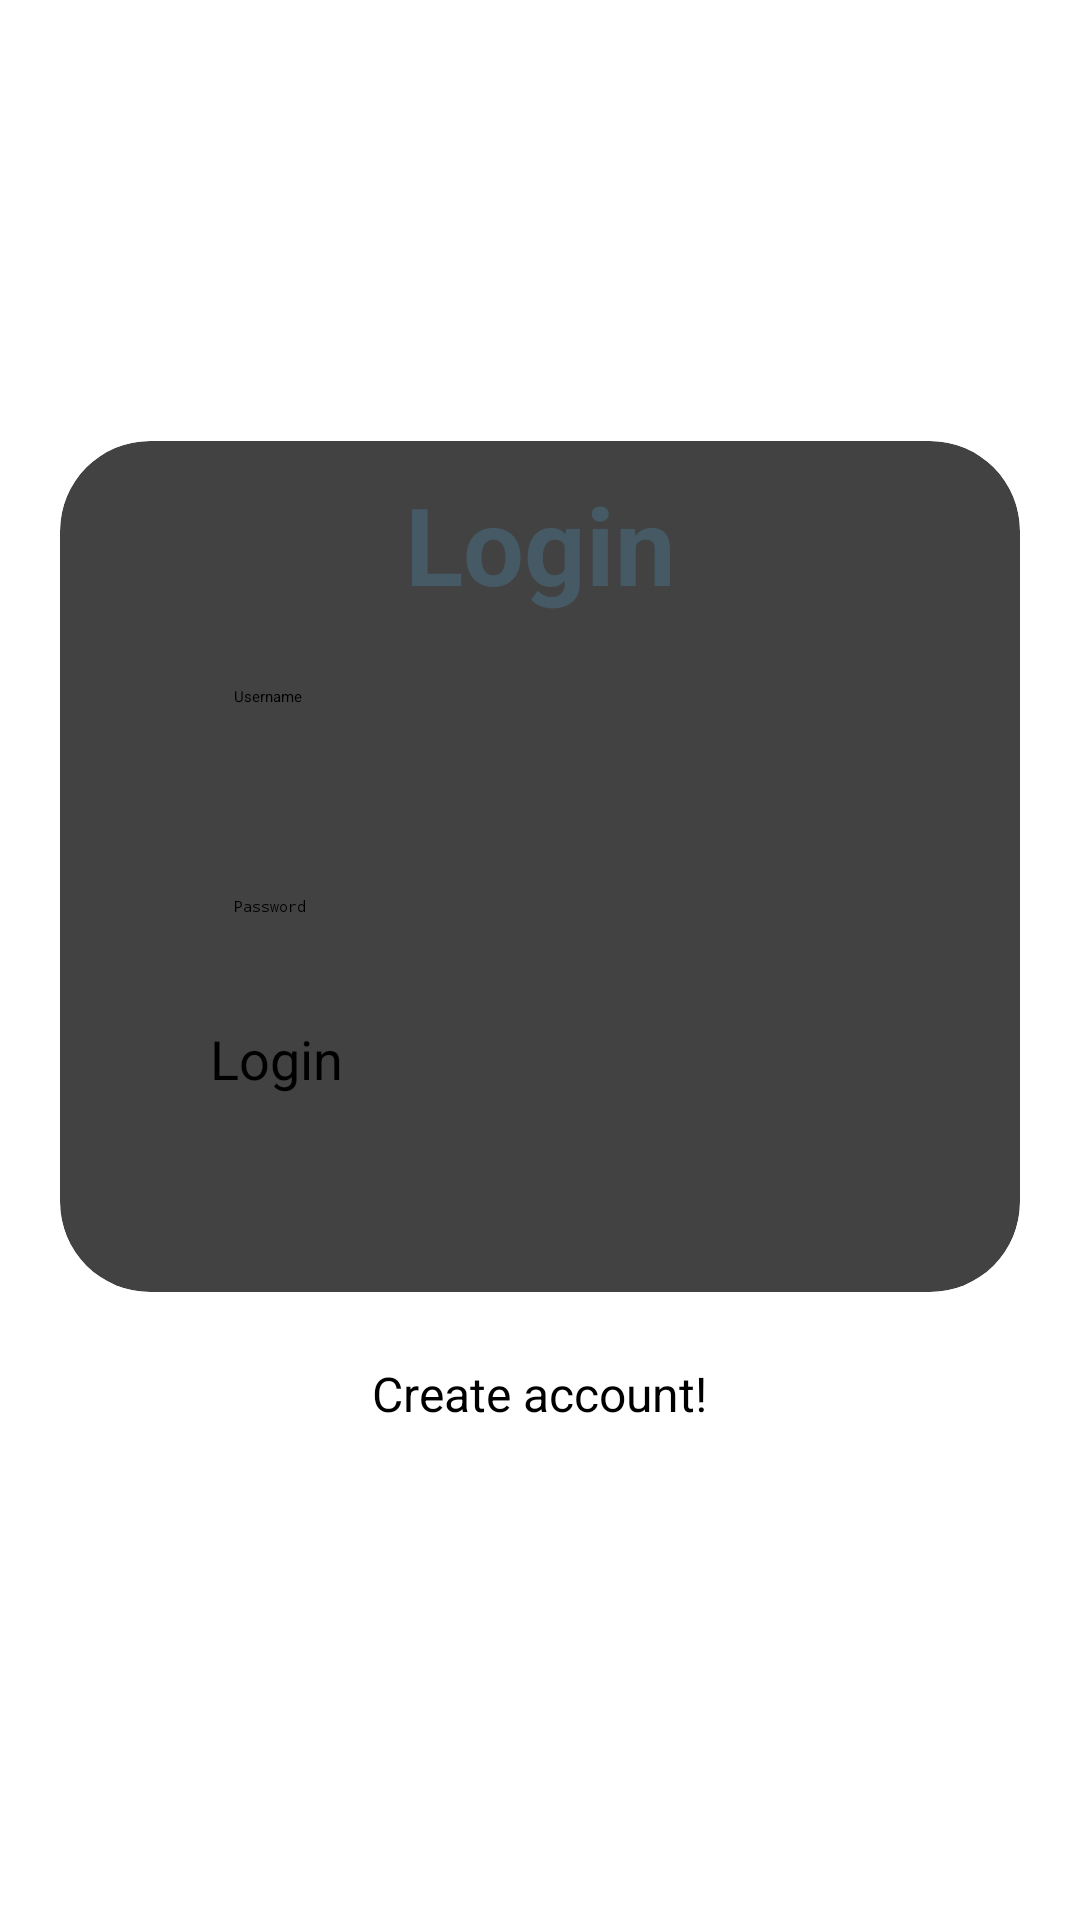

Produce the Android XML layout that renders to this screen, including the resource entries it uses.
<!-- AndroidManifest.xml: application theme Theme.SmartSchool -->
<!-- res/layout/activity_login.xml -->
<?xml version="1.0" encoding="utf-8"?>
<LinearLayout xmlns:android="http://schemas.android.com/apk/res/android"
    xmlns:app="http://schemas.android.com/apk/res-auto"
    xmlns:card_view="http://schemas.android.com/apk/res-auto"
    xmlns:tools="http://schemas.android.com/tools"
    android:layout_width="match_parent"
    android:layout_height="match_parent"
    android:gravity="center"
    android:orientation="vertical"
    tools:conStext=".MainActivity">

    <androidx.cardview.widget.CardView
        android:layout_width="match_parent"
        android:layout_height="wrap_content"
        android:layout_marginTop="-10dp"
        android:layout_marginRight="20dp"
        android:layout_marginLeft="20dp"
        android:background="@drawable/custom_edittext"
        app:cardCornerRadius="30dp"
        app:cardElevation="30dp">
        <LinearLayout
            android:layout_width="match_parent"
            android:layout_height="wrap_content"
            android:layout_gravity="center_horizontal"
            android:orientation="vertical"
            android:paddingTop="10dp"
            android:paddingBottom="30dp"
            android:paddingRight="50dp"
            android:paddingLeft="50dp"
            >
            <TextView
                android:id="@+id/loginText"
                android:layout_width="match_parent"
                android:layout_height="wrap_content"
                android:text="@string/login"
                android:textAlignment="center"
                android:layout_marginBottom="-25dp"
                android:textColor="@color/dark_blue"
                android:textSize="36sp"
                android:textStyle="bold" />

            <EditText
                android:id="@+id/username"
                android:layout_width="match_parent"
                android:layout_height="50dp"
                android:layout_marginTop="40dp"
                android:background="@drawable/custom_edittext"

                android:drawablePadding="8dp"
                android:hint="@string/username"
                android:padding="8dp"
                android:textColor="@color/black"
                android:textColorHighlight="@color/cardview_dark_background"
                android:autofillHints="" />

            <EditText
                android:id="@+id/password"
                android:layout_width="match_parent"
                android:layout_height="50dp"
                android:layout_marginTop="20dp"
                android:background="@drawable/custom_edittext"

                android:drawablePadding="8dp"
                android:hint="@string/password"
                android:inputType="textPassword"
                android:padding="8dp"
                android:textColor="@color/black"
                android:textColorHighlight="@color/cardview_dark_background"
                android:autofillHints="" />

            <Button
                android:id="@+id/loginButton"
                android:layout_width="match_parent"
                android:layout_height="60dp"
                android:backgroundTint="@color/purple"
                android:text="@string/login"
                android:textSize="18sp"
                app:cornerRadius="20dp" />

        </LinearLayout>

    </androidx.cardview.widget.CardView>

    <TextView
        android:id="@+id/signupText"
        android:layout_width="wrap_content"
        android:layout_height="wrap_content"
        android:layout_marginTop="15dp"
        android:padding="8dp"
        android:text="@string/not_yet_registered_signup_now"
        android:textAlignment="center"
        android:textColor="@color/black"
        android:textSize="16sp" />

</LinearLayout>
<!-- resources referenced by this layout -->
<resources>
  <color name="black">#FF000000</color>
  <color name="dark_blue">#455A64</color>
  <color name="purple">#9803fc</color>
  <string name="login">Login</string>
  <string name="not_yet_registered_signup_now">Create account!</string>
  <string name="password">Password</string>
  <string name="username">Username</string>
  <style name="Theme.SmartSchool" parent="Base.Theme.SmartSchool">
          
          <item name="android:navigationBarColor">@android:color/transparent</item>
          <item name="android:statusBarColor">@android:color/transparent</item>
          <item name="android:windowLightStatusBar">?attr/isLightTheme</item>
      </style>
</resources>
